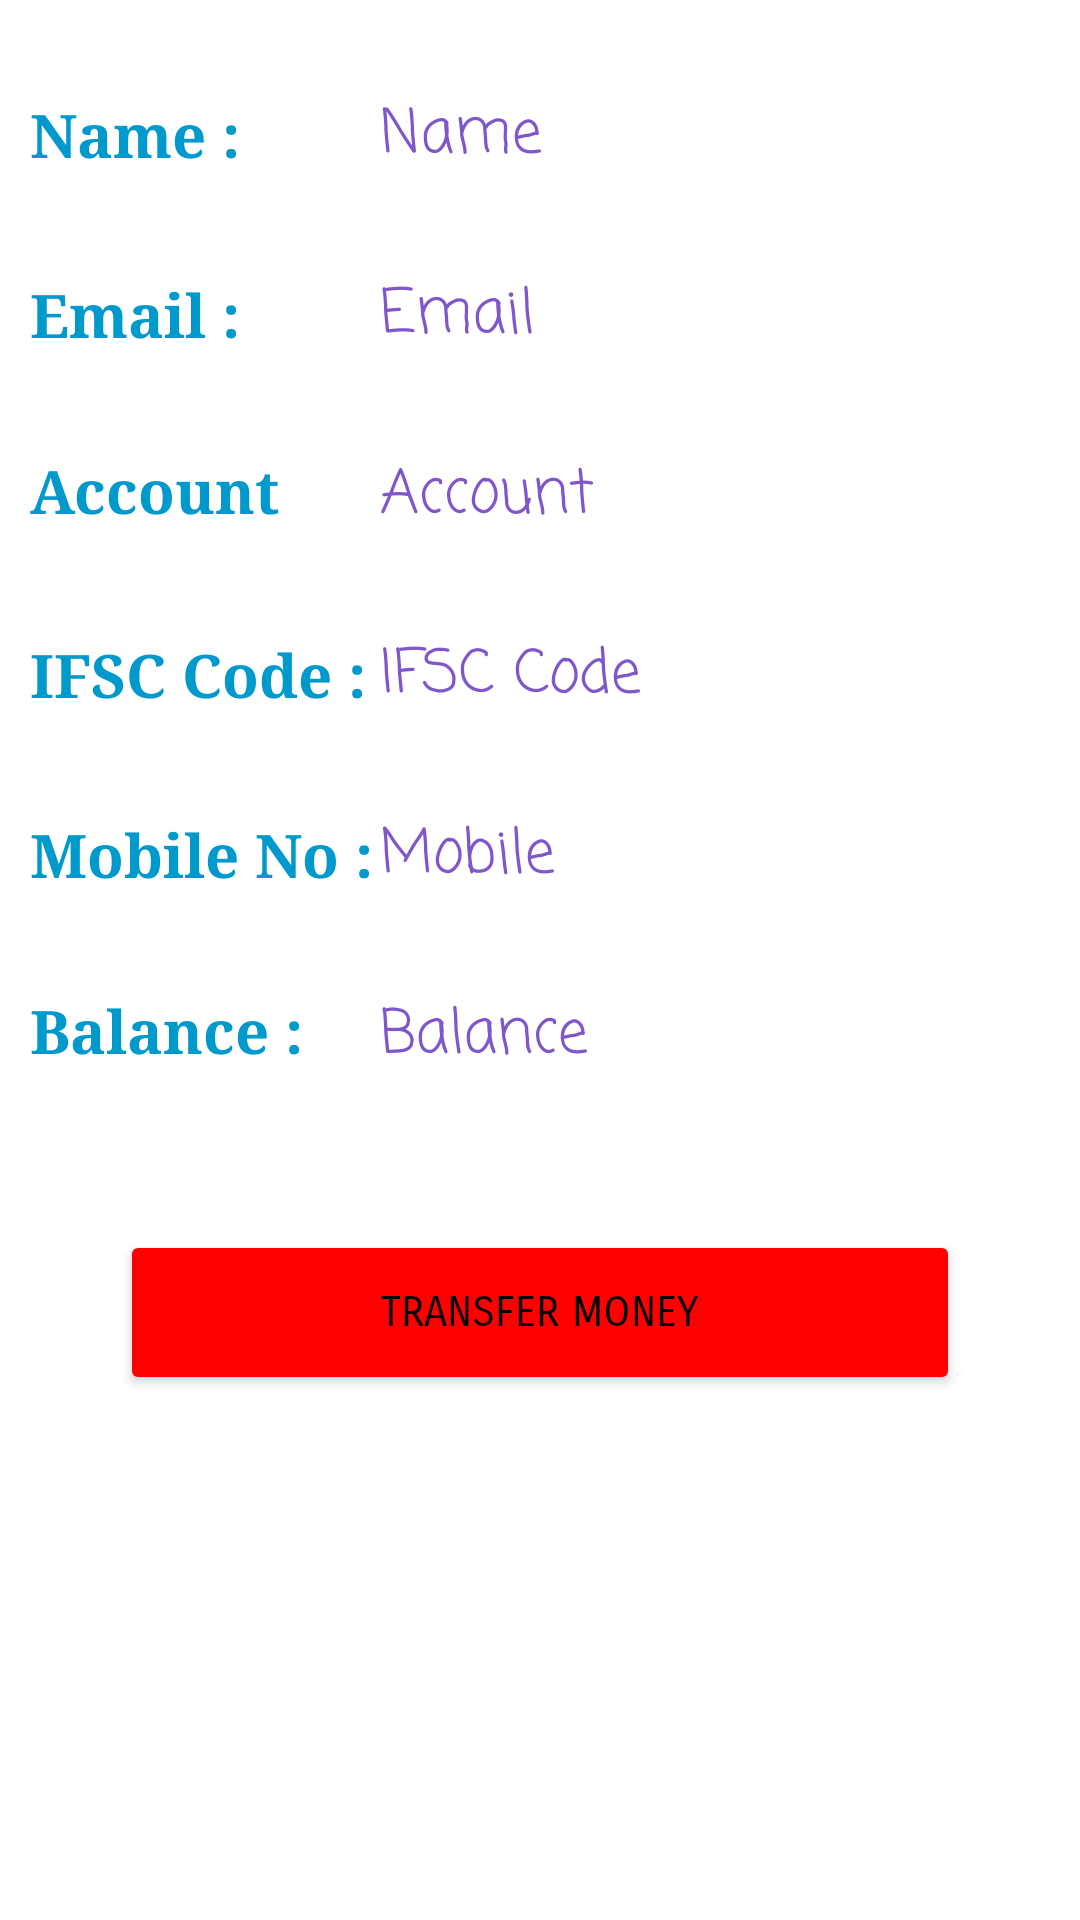

Reconstruct the res/layout file that produces this screen, plus the resources it refers to.
<!-- AndroidManifest.xml: application theme Theme.BasicBankingApp -->
<!-- res/layout/activity_user_data.xml -->
<?xml version="1.0" encoding="utf-8"?>
<LinearLayout xmlns:android="http://schemas.android.com/apk/res/android"
    xmlns:app="http://schemas.android.com/apk/res-auto"
    xmlns:tools="http://schemas.android.com/tools"
    android:layout_width="match_parent"
    android:layout_height="match_parent"
    android:background="@color/white"
    android:orientation="vertical">

    <ImageView
        android:id="@+id/imageView4"
        android:layout_width="match_parent"
        android:layout_height="wrap_content"
        android:layout_marginTop="10dp"
        app:srcCompat="@drawable/person" />

    <LinearLayout
        android:layout_width="match_parent"
        android:layout_height="50dp"
        android:layout_marginStart="10dp"
        android:layout_marginTop="10dp"
        android:orientation="horizontal">

        <TextView
            android:id="@+id/name"
            android:layout_width="0dp"
            android:layout_height="30dp"
            android:layout_gravity="center"
            android:layout_weight="1"
            android:fontFamily="serif"
            android:gravity="center"
            android:text="Name :"
            android:textAlignment="textStart"
            android:textColor="@android:color/holo_blue_dark"
            android:textSize="20sp"
            android:textStyle="bold"
            tools:ignore="RtlCompat" />

        <TextView
            android:id="@+id/tv_name"
            android:layout_width="0dp"
            android:layout_height="30dp"
            android:layout_gravity="center"
            android:layout_weight="2"
            android:fontFamily="casual"
            android:text="Name"
            android:textColor="#8057CA"
            android:textSize="20sp" />
    </LinearLayout>

    <LinearLayout
        android:layout_width="match_parent"
        android:layout_height="50dp"
        android:layout_marginTop="10dp"
        android:layout_marginLeft="10dp"
        android:orientation="horizontal">

        <TextView
            android:id="@+id/email"
            android:layout_width="0dp"
            android:layout_height="30dp"
            android:layout_gravity="center"
            android:layout_weight="1"
            android:fontFamily="serif"
            android:gravity="center"
            android:text="Email :"
            android:textAlignment="textStart"
            android:textColor="@android:color/holo_blue_dark"
            android:textSize="20sp"
            android:textStyle="bold"
            tools:ignore="RtlCompat" />

        <TextView
            android:id="@+id/tv_email"
            android:layout_width="0dp"
            android:layout_height="30dp"
            android:layout_gravity="center"
            android:layout_weight="2"
            android:fontFamily="casual"
            android:text="Email"
            android:textColor="#8057CA"
            android:textSize="20sp" />
    </LinearLayout>

    <LinearLayout
        android:layout_width="match_parent"
        android:layout_height="50dp"
        android:layout_marginLeft="10dp"
        android:layout_marginTop="10dp"
        android:orientation="horizontal">

        <TextView
            android:id="@+id/account"
            android:layout_width="0dp"
            android:layout_height="30dp"
            android:layout_gravity="center"
            android:layout_weight="1"
            android:fontFamily="serif"
            android:gravity="center"
            android:text="Account No :"
            android:textAlignment="textStart"
            android:textColor="@android:color/holo_blue_dark"
            android:textSize="20sp"
            android:textStyle="bold"
            tools:ignore="RtlCompat" />

        <TextView
            android:id="@+id/tv_account"
            android:layout_width="0dp"
            android:layout_height="30dp"
            android:layout_gravity="center"
            android:layout_weight="2"
            android:fontFamily="casual"
            android:text="Account"
            android:textColor="#8057CA"
            android:textSize="20sp" />
    </LinearLayout>

    <LinearLayout
        android:layout_width="match_parent"
        android:layout_height="50dp"
        android:layout_marginTop="10dp"
        android:layout_marginLeft="10dp"
        android:orientation="horizontal">

        <TextView
            android:id="@+id/ifsc"
            android:layout_width="0dp"
            android:layout_height="30dp"
            android:layout_gravity="center"
            android:layout_weight="1"
            android:fontFamily="serif"
            android:gravity="center"
            android:text="IFSC Code :"
            android:textAlignment="textStart"
            android:textColor="@android:color/holo_blue_dark"
            android:textSize="20sp"
            android:textStyle="bold"
            tools:ignore="RtlCompat" />

        <TextView
            android:id="@+id/tv_ifsc"
            android:layout_width="0dp"
            android:layout_height="30dp"
            android:layout_gravity="center"
            android:layout_weight="2"
            android:fontFamily="casual"
            android:text="IFSC Code"
            android:textColor="#8057CA"
            android:textSize="20sp" />
    </LinearLayout>

    <LinearLayout
        android:layout_width="match_parent"
        android:layout_height="50dp"
        android:layout_marginTop="10dp"
        android:layout_marginLeft="10dp"
        android:orientation="horizontal">

        <TextView
            android:id="@+id/mobile"
            android:layout_width="0dp"
            android:layout_height="30dp"
            android:layout_gravity="center"
            android:layout_weight="1"
            android:fontFamily="serif"
            android:gravity="center"
            android:text="Mobile No :"
            android:textAlignment="textStart"
            android:textColor="@android:color/holo_blue_dark"
            android:textSize="20sp"
            android:textStyle="bold"
            tools:ignore="RtlCompat" />

        <TextView
            android:id="@+id/tv_mobile"
            android:layout_width="0dp"
            android:layout_height="30dp"
            android:layout_gravity="center"
            android:layout_weight="2"
            android:fontFamily="casual"
            android:text="Mobile"
            android:textColor="#8057CA"
            android:textSize="20sp" />
    </LinearLayout>

    <LinearLayout
        android:layout_width="match_parent"
        android:layout_height="50dp"
        android:layout_marginLeft="10dp"
        android:layout_marginTop="10dp"
        android:orientation="horizontal">

        <TextView
            android:id="@+id/balance"
            android:layout_width="match_parent"
            android:layout_height="30dp"
            android:layout_gravity="center"
            android:layout_weight="4"
            android:fontFamily="serif"
            android:text="Balance :"
            android:textAlignment="textStart"
            android:textColor="@android:color/holo_blue_dark"
            android:textSize="20sp"
            android:textStyle="bold"
            tools:ignore="RtlCompat" />

        <TextView
            android:id="@+id/tv_balance"
            android:layout_width="match_parent"
            android:layout_height="30dp"
            android:layout_gravity="center"
            android:layout_weight="2"
            android:fontFamily="casual"
            android:text="Balance"
            android:textColor="#8057CA"
            android:textSize="20sp" />
    </LinearLayout>

    <Button
        android:id="@+id/btn_transfer_money"
        android:layout_width="match_parent"
        android:layout_height="55dp"
        android:layout_marginLeft="40dp"
        android:layout_marginTop="40dp"
        android:layout_marginRight="40dp"
        android:fontFamily="sans-serif-smallcaps"
        android:text="Transfer Money"
        android:textColor="#000000"
        app:backgroundTint="#FF0000"
        app:cornerRadius="12dp" />

</LinearLayout>
<!-- resources referenced by this layout -->
<resources>
  <style name="Theme.BasicBankingApp" parent="Theme.MaterialComponents.DayNight.DarkActionBar">
          
          <item name="colorPrimary">#FF0000</item>
          <item name="colorPrimaryVariant">#AF0000</item>
          <item name="colorOnPrimary">#FFC7C7</item>
          
          <item name="colorSecondary">#8900FF</item>
          <item name="colorSecondaryVariant">#AA84EF</item>
          <item name="colorOnSecondary">#BB6FEA</item>
          
          <item name="android:statusBarColor" tools:targetApi="l">?attr/colorPrimaryVariant</item>
          
      </style>
  <!-- not gathered from this repository: default colours our renderer supplied (Android Studio template values) -->
  <color name="white">#FFFFFFFF</color>
</resources>
